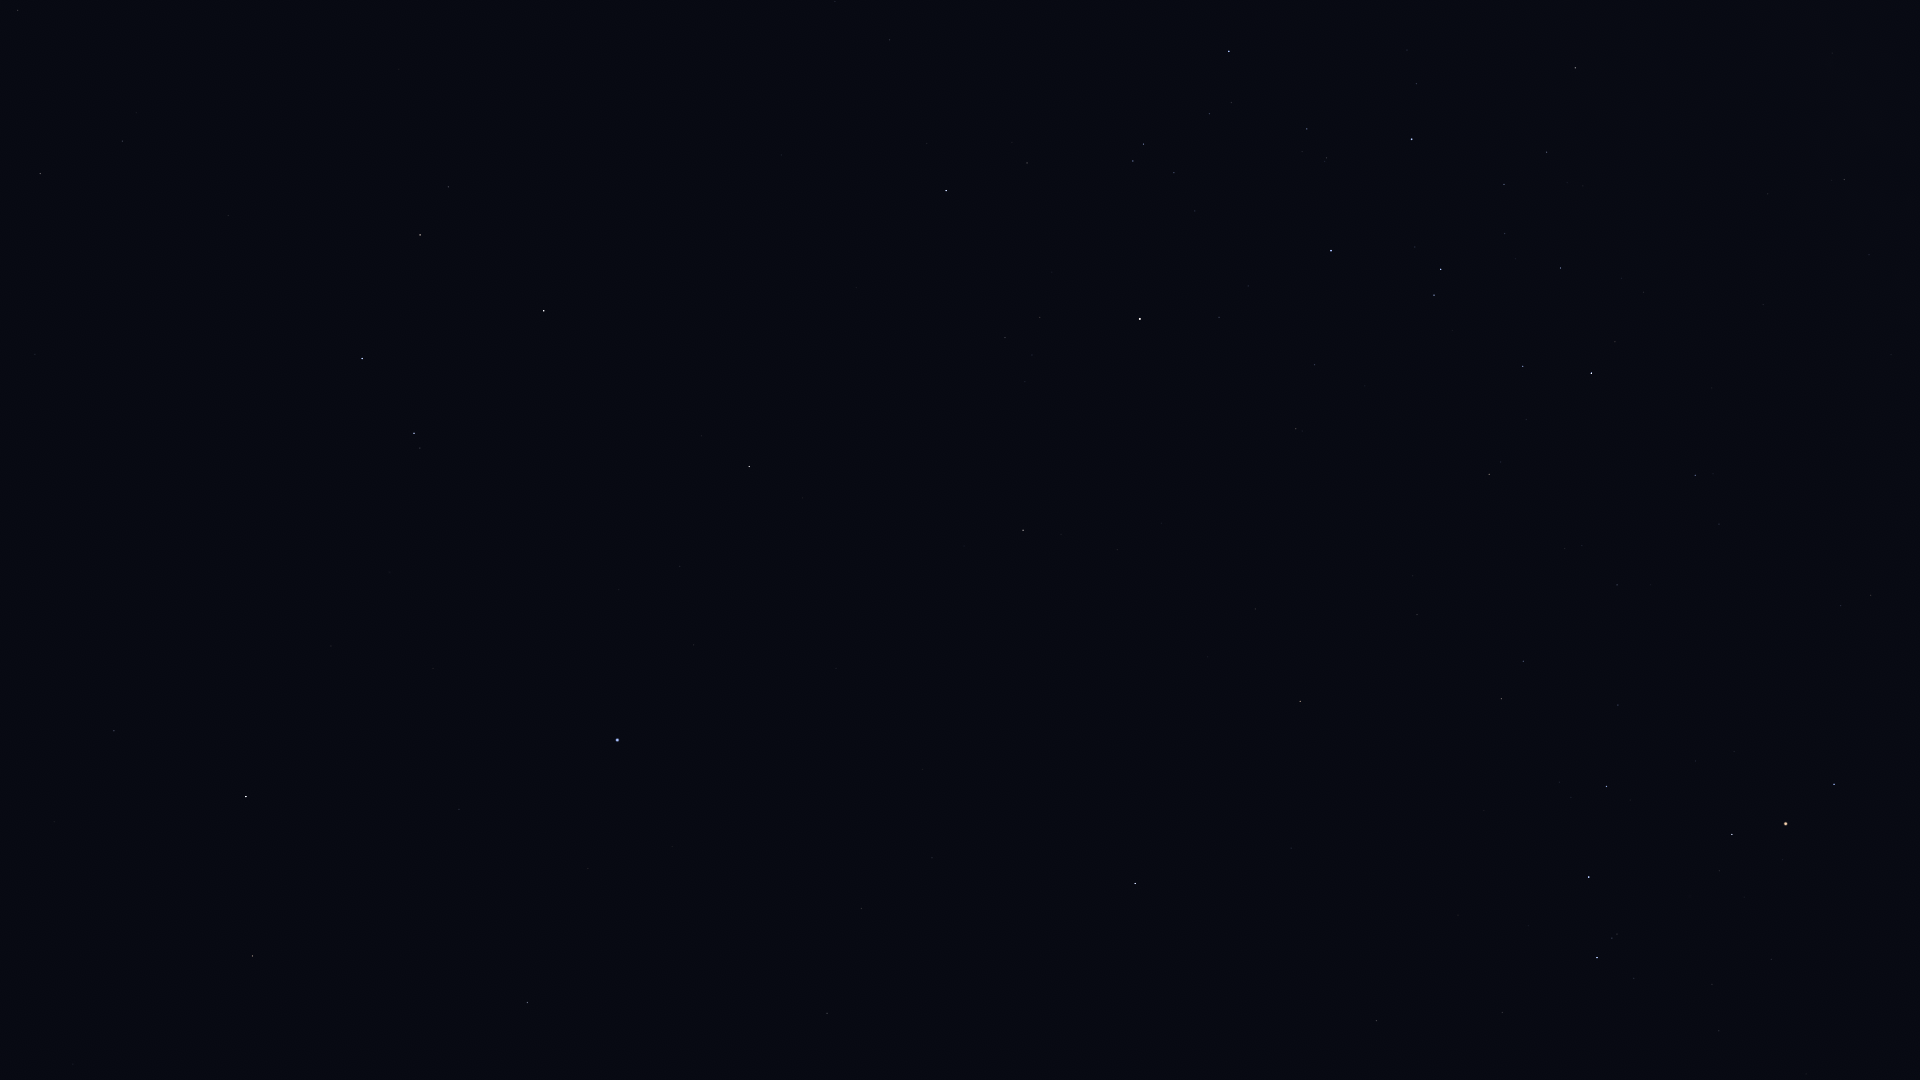

The file beside this chart, header and first rows:
Star_ID, Name, X, Y
53740, Alkes, 17, 10
55282, HIP 55282, 40, 173
55705, HIP 55705, 122, 141
56633, HIP 56633, 35, 354
57283, HIP 57283, 228, 215
58188, HIP 58188, 260, 287
59199, Alchiba, 448, 187
59803, Gienah, 362, 358
60129, Zaniah, 114, 731
60965, Algorab, 414, 433
61174, HIP 61174, 420, 448
61359, Kraz, 544, 311
63090, Minelauva, 252, 956
64166, HIP 64166, 701, 436
64962, HIP 64962, 749, 466
65109, HIP 65109, 946, 191
65474, Spica, 617, 740
65936, HIP 65936, 1027, 163
66249, Heze, 527, 1002
67464, HIP 67464, 1133, 161
67472, HIP 67472, 1143, 144
68282, HIP 68282, 1209, 114
68895, HIP 68895, 1023, 530
68933, Menkent, 1140, 319
69415, HIP 69415, 1061, 534
69427, Kang, 861, 908
69701, Syrma, 827, 1013
69974, Khambalia, 932, 858
70306, HIP 70306, 1117, 550
70576, HIP 70576, 1326, 158
71352, HIP 71352, 1331, 251
71536, HIP 71536, 1416, 84
71860, HIP 71860, 1412, 139
72571, HIP 72571, 1255, 609
72622, Zubenelgenubi, 1135, 883
73714, Brachium, 1300, 701
74395, HIP 74395, 1575, 68
75141, HIP 75141, 1523, 366
75177, HIP 75177, 1489, 474
76297, HIP 76297, 1591, 373
76333, Zubenelhakrabi, 1376, 1021
76552, HIP 76552, 1615, 342
77634, HIP 77634, 1617, 585
77853, HIP 77853, 1502, 1012
78104, Iklil, 1618, 705
78265, Fang, 1606, 786
78384, HIP 78384, 1695, 475
78401, Dschubba, 1589, 877
78639, HIP 78639, 1768, 194
78820, Acrab, 1597, 958
78970, HIP 78970, 1722, 526
79374, Jabbah, 1634, 978
79431, Sharjah, 1633, 995
79509, HIP 79509, 1832, 53
80000, HIP 80000, 1844, 180
80112, Alniyat, 1732, 834
80582, HIP 80582, 1869, 255
80763, Antares, 1785, 824
81266, Paikauhale, 1834, 784
